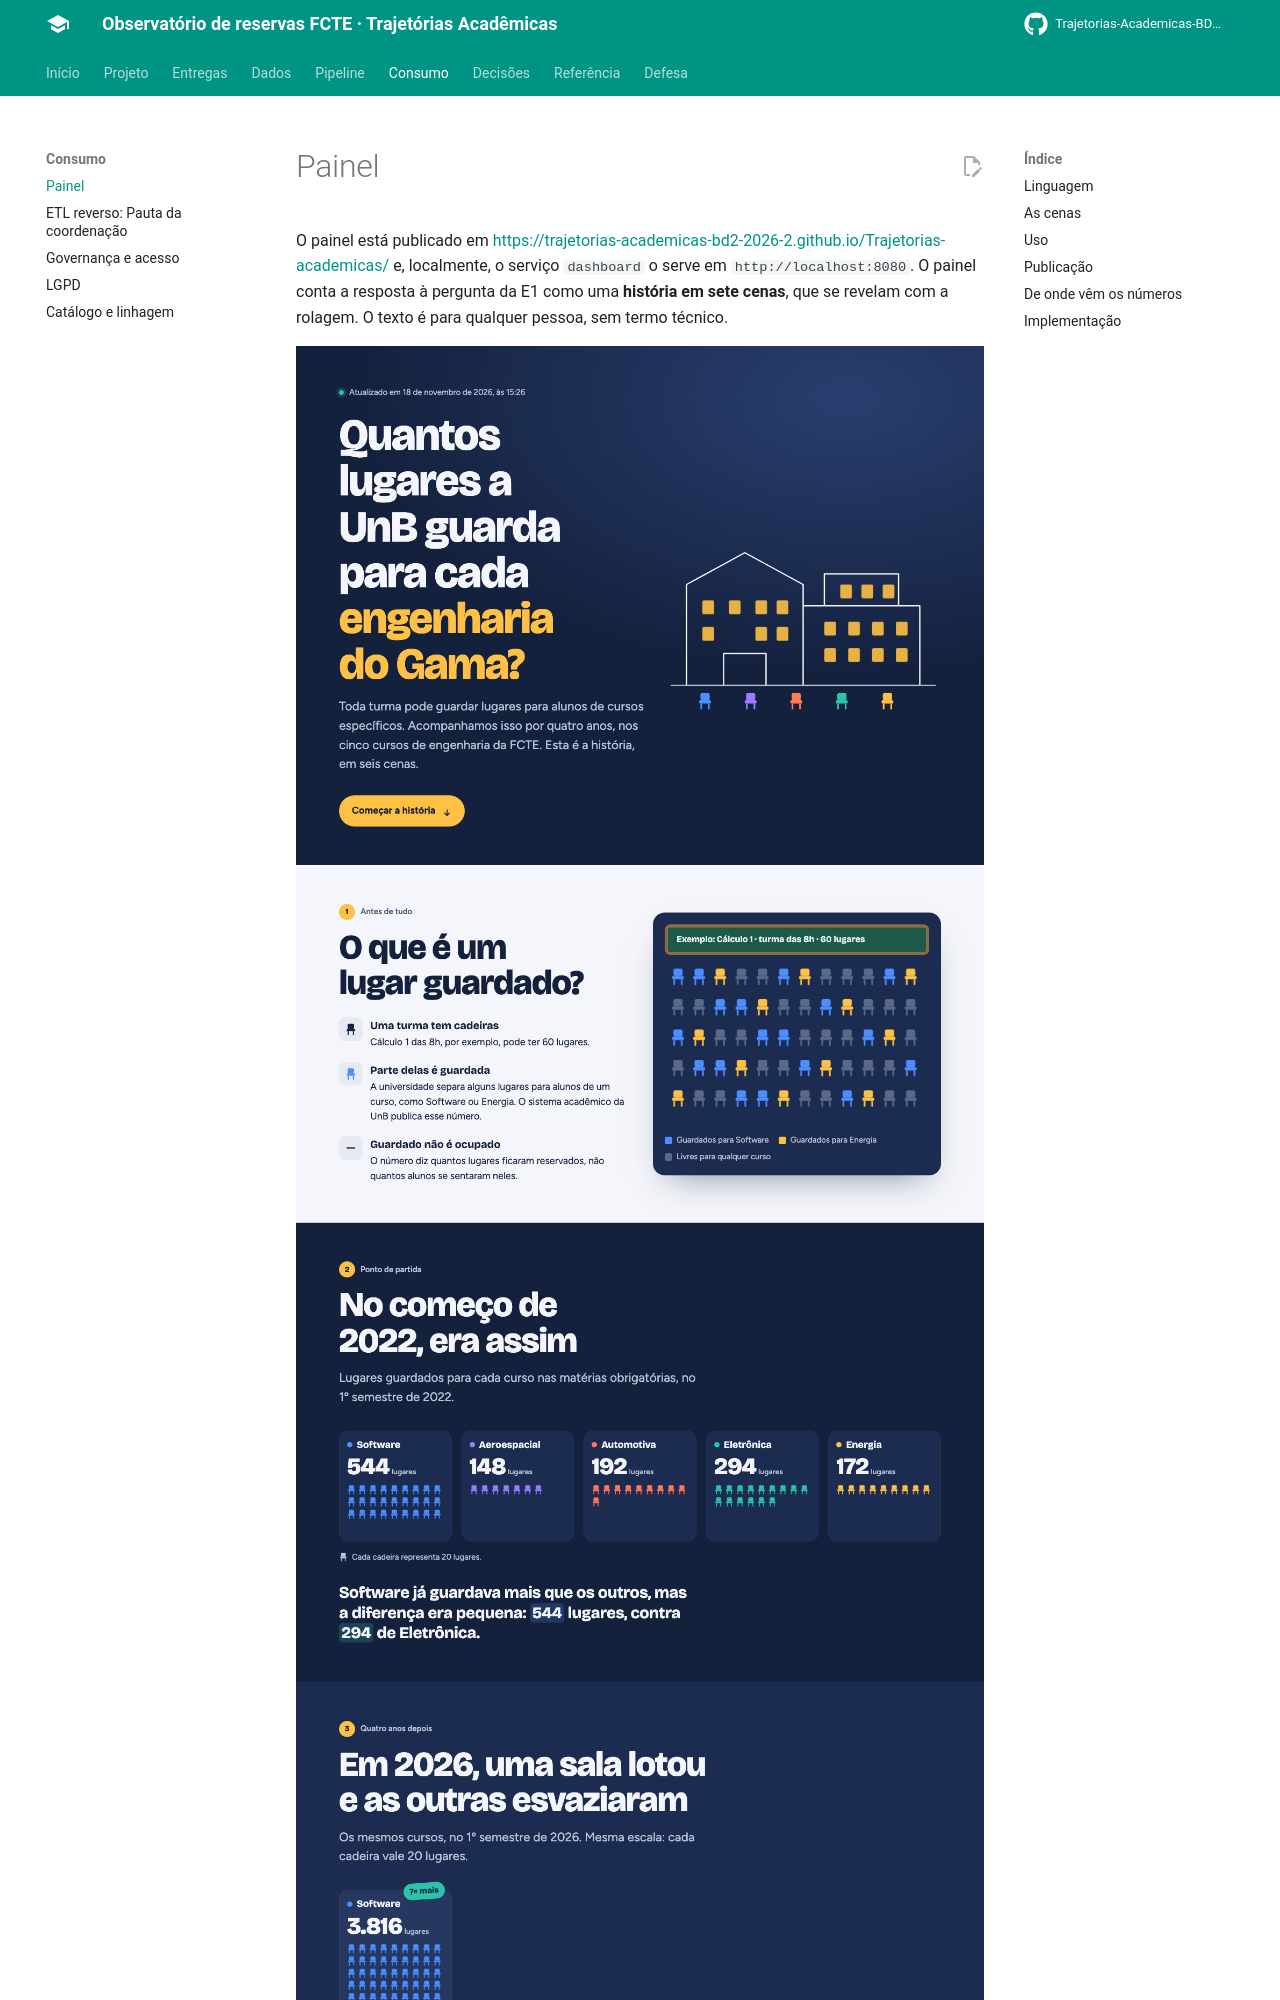

repository: Trajetorias-Academicas-BD2-2026-2/documentation · page: consumo/painel/index.html · generator: mkdocs

# Painel

O painel está publicado em <https://trajetorias-academicas-bd2-2026-2.github.io/Trajetorias-academicas/> e, localmente, o serviço `dashboard` o serve em `http://localhost:8080`. O painel conta a resposta à pergunta da E1 como uma **história em sete cenas**, que se revelam com a rolagem. O texto é para qualquer pessoa, sem termo técnico.

![Painel do observatório, todas as cenas](../assets/painel.png)

## Linguagem

A metáfora central é a **cadeira de sala de aula**. Uma vaga reservada vira "um lugar que a turma guarda para alunos de um curso". Cada cadeira desenhada vale 20 lugares. A ressalva de honestidade aparece logo na primeira cena: *guardado não é ocupado*.

| No banco | No painel |
|---|---|
| vagas reservadas nas obrigatórias | lugares guardados nas matérias obrigatórias |
| turmas com reserva | turmas que guardaram lugar |
| obrigatórias sem reserva | matérias obrigatórias que nunca guardaram lugar para o curso |
| 2023.2 | 2º semestre de 2023 (texto) ou 2023/2 (eixo) |
| freshness dentro do SLA | "Atualizado em 17 de novembro de 2026, às 22:09" |
